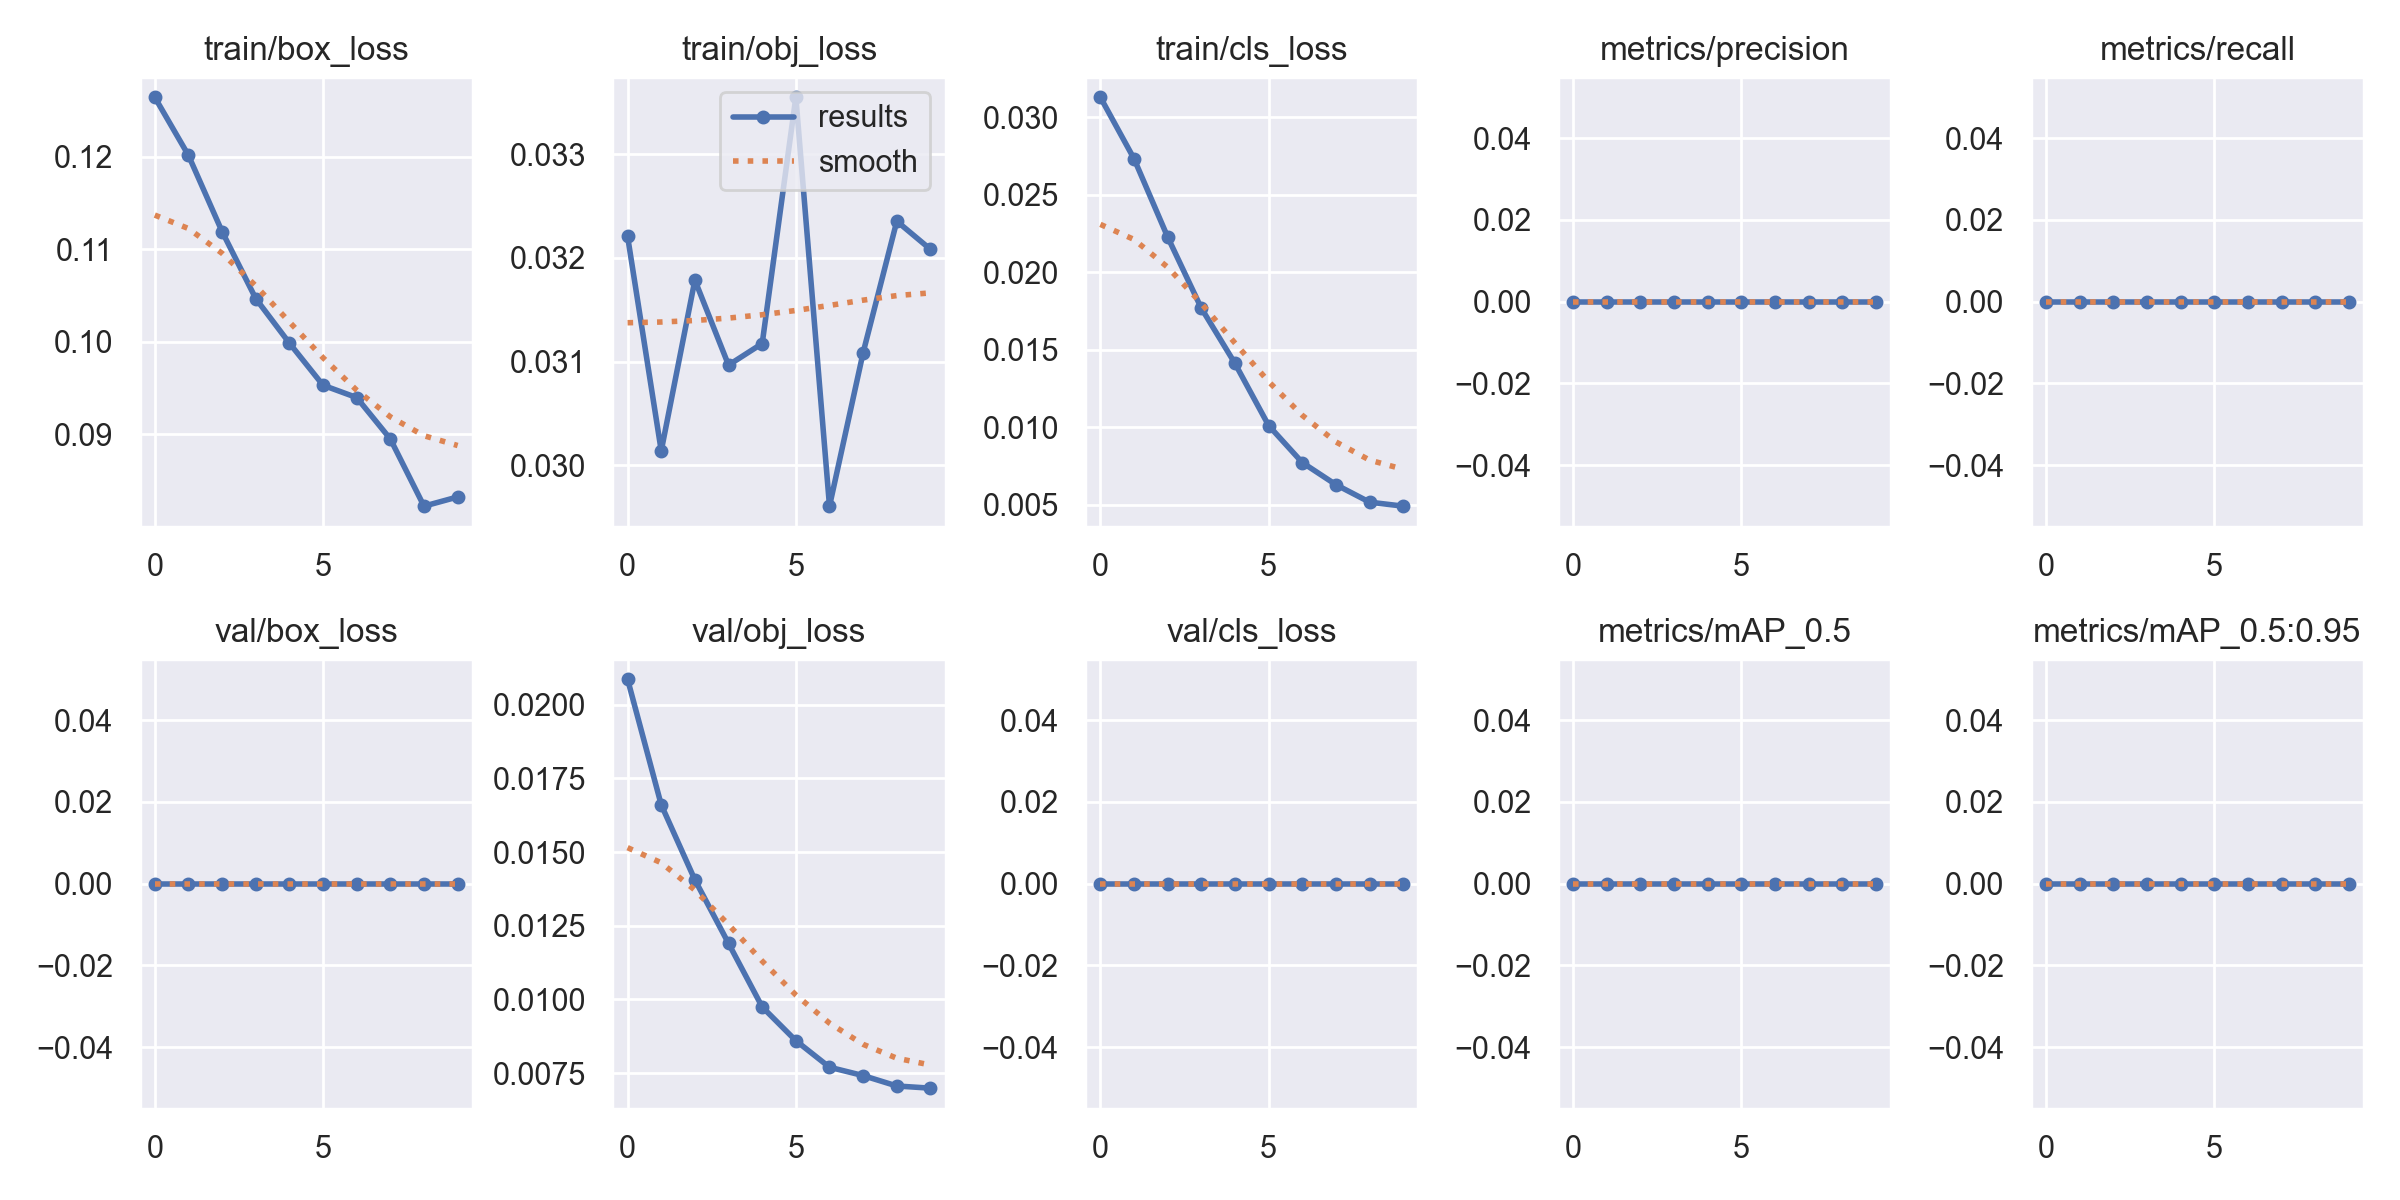

Values plotted in this chart, from the file beside it:
epoch, train/box_loss, train/obj_loss, train/cls_loss, metrics/precision, metrics/recall, metrics/mAP_0.5, metrics/mAP_0.5:0.95, val/box_loss, val/obj_loss, val/cls_loss, x/lr0, x/lr1, x/lr2
0, 0.1265, 0.03221, 0.03129, 0, 0, 0, 0, 0, 0.02086, 0, 0.0946, 0.0006, 0.0006
1, 0.1202, 0.03014, 0.02732, 0, 0, 0, 0, 0, 0.0166, 0, 0.08817, 0.001171, 0.001171
2, 0.1119, 0.03179, 0.02227, 0, 0, 0, 0, 0, 0.01406, 0, 0.0816, 0.001604, 0.001604
3, 0.1047, 0.03097, 0.01768, 0, 0, 0, 0, 0, 0.0119, 0, 0.0749, 0.001898, 0.001898
4, 0.09986, 0.03118, 0.01411, 0, 0, 0, 0, 0, 0.009745, 0, 0.06805, 0.002054, 0.002054
5, 0.0953, 0.03355, 0.01011, 0, 0, 0, 0, 0, 0.008601, 0, 0.06107, 0.00207, 0.00207
6, 0.09397, 0.02961, 0.007719, 0, 0, 0, 0, 0, 0.007699, 0, 0.05395, 0.001949, 0.001949
7, 0.08948, 0.03109, 0.006291, 0, 0, 0, 0, 0, 0.007416, 0, 0.04669, 0.001688, 0.001688
8, 0.08222, 0.03235, 0.005163, 0, 0, 0, 0, 0, 0.007063, 0, 0.03929, 0.00129, 0.00129
9, 0.08321, 0.03208, 0.004906, 0, 0, 0, 0, 0, 0.006989, 0, 0.03175, 0.0007521, 0.0007521
